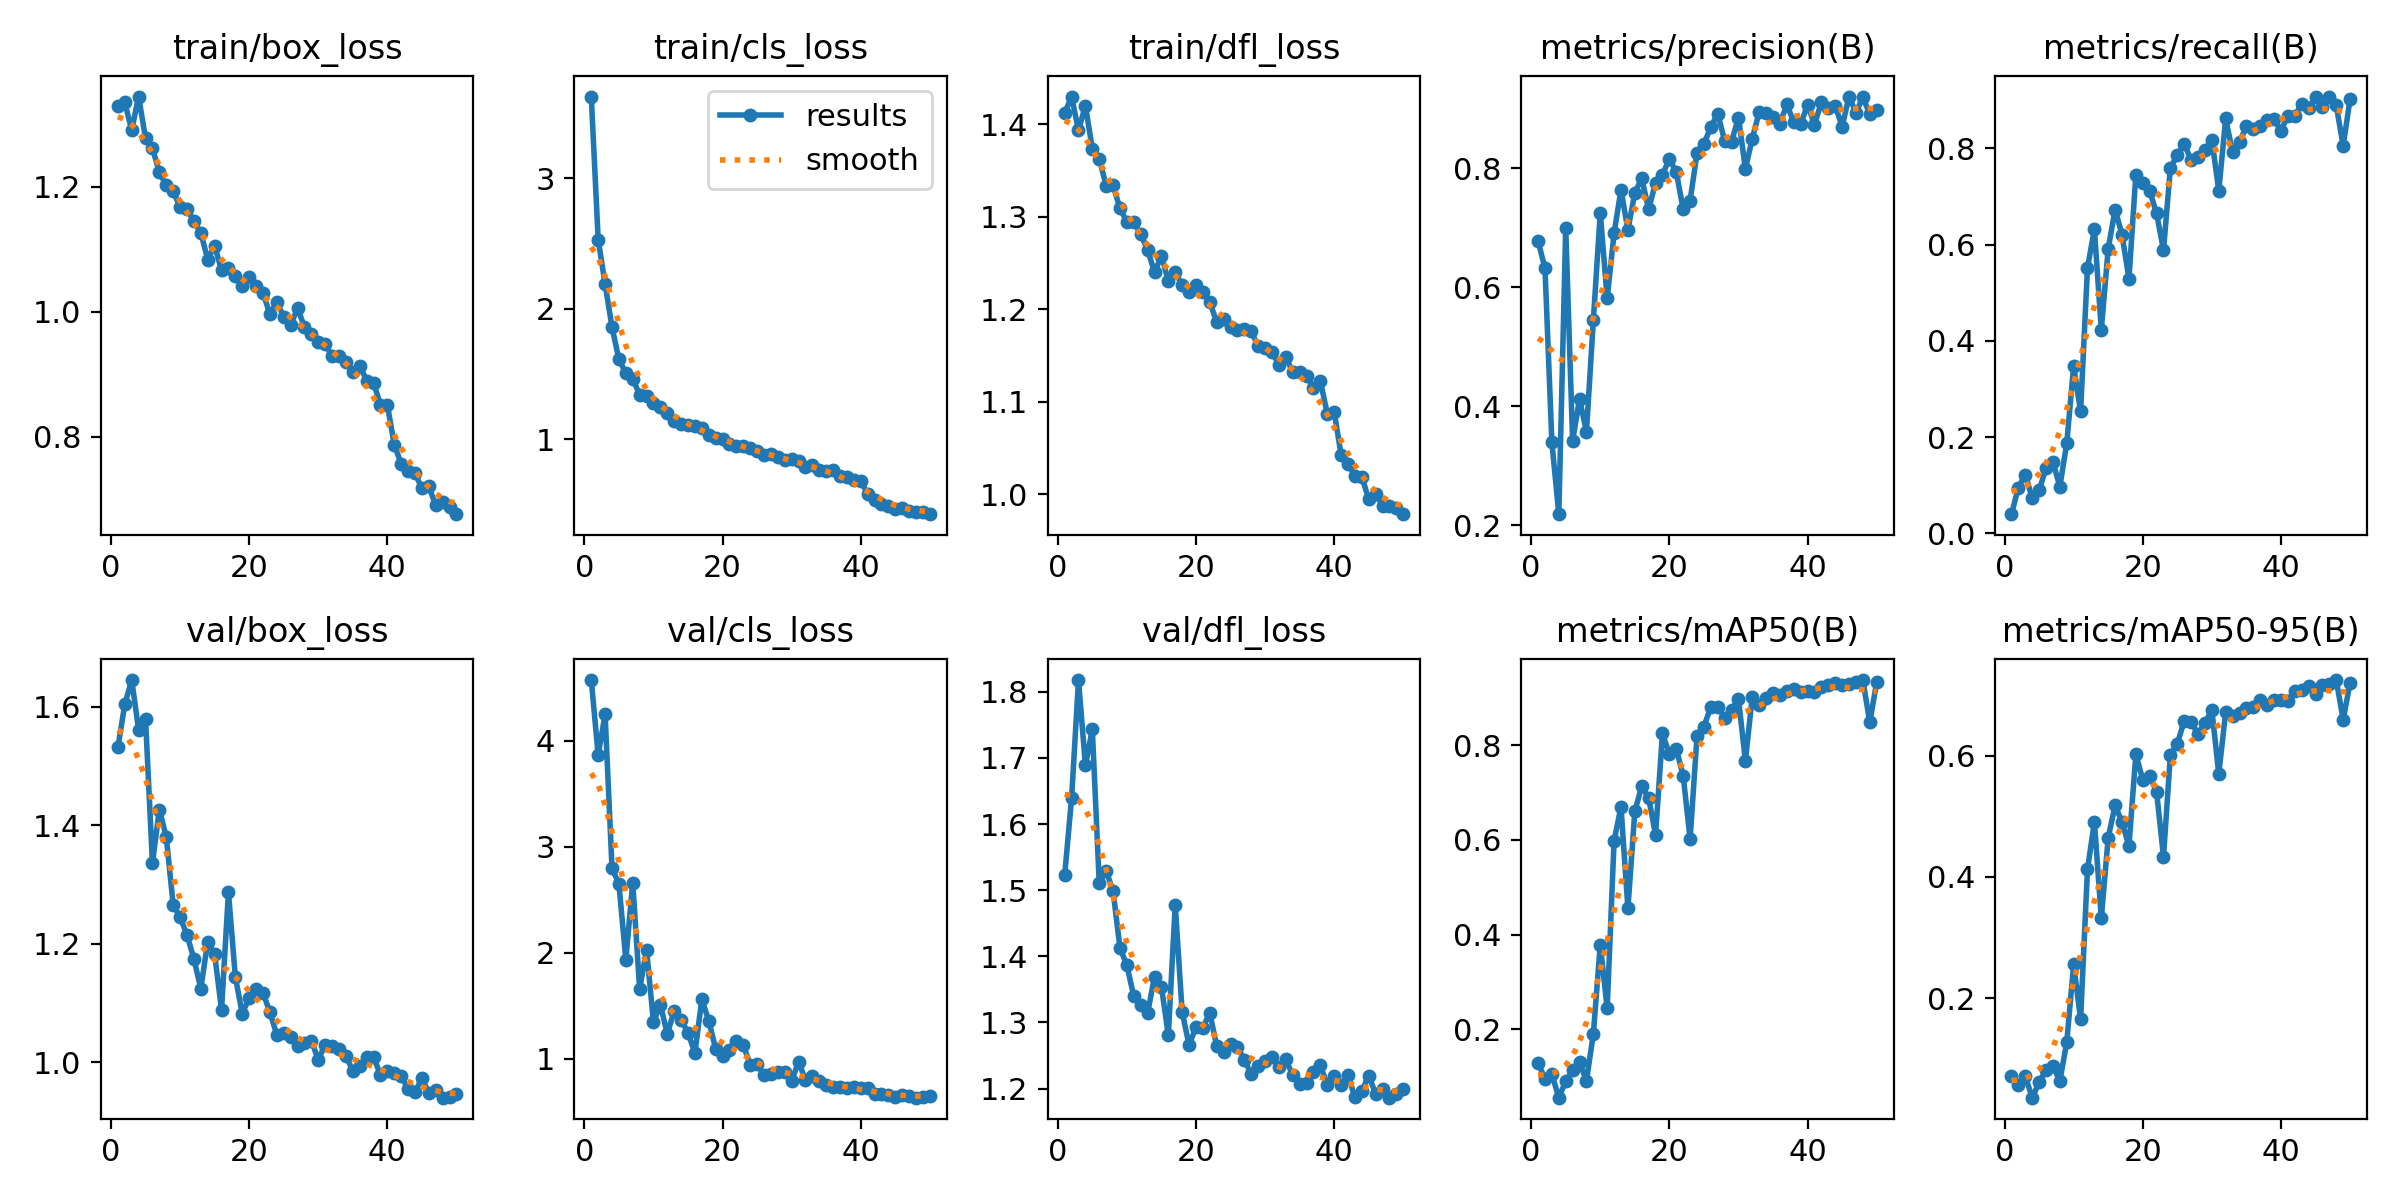

Values plotted in this chart, from the file beside it:
epoch, time, train/box_loss, train/cls_loss, train/dfl_loss, metrics/precision(B), metrics/recall(B), metrics/mAP50(B), metrics/mAP50-95(B), val/box_loss, val/cls_loss, val/dfl_loss, lr/pg0, lr/pg1, lr/pg2
1, 237.2, 1.33, 3.628, 1.412, 0.6778, 0.03962, 0.129, 0.07218, 1.532, 4.57, 1.523, 0.0004692, 0.0004692, 0.0004692
2, 506.2, 1.335, 2.531, 1.43, 0.6321, 0.09504, 0.09547, 0.05628, 1.604, 3.862, 1.639, 0.0009268, 0.0009268, 0.0009268
3, 769.5, 1.291, 2.189, 1.393, 0.3392, 0.1221, 0.1052, 0.07093, 1.645, 4.247, 1.818, 0.001366, 0.001366, 0.001366
4, 1100, 1.345, 1.859, 1.42, 0.2185, 0.07309, 0.05556, 0.03559, 1.562, 2.797, 1.689, 0.001344, 0.001344, 0.001344
5, 1459, 1.278, 1.611, 1.373, 0.699, 0.08949, 0.09023, 0.06066, 1.58, 2.647, 1.743, 0.001316, 0.001316, 0.001316
6, 1900, 1.262, 1.506, 1.363, 0.3421, 0.1351, 0.113, 0.08164, 1.336, 1.933, 1.511, 0.001288, 0.001288, 0.001288
7, 3294, 1.223, 1.462, 1.334, 0.4121, 0.1483, 0.1301, 0.08817, 1.427, 2.66, 1.529, 0.001259, 0.001259, 0.001259
8, 3719, 1.202, 1.34, 1.334, 0.3573, 0.09688, 0.09117, 0.06302, 1.381, 1.657, 1.499, 0.001231, 0.001231, 0.001231
9, 4123, 1.193, 1.333, 1.309, 0.5449, 0.1873, 0.1902, 0.1272, 1.266, 2.028, 1.413, 0.001203, 0.001203, 0.001203
10, 4554, 1.168, 1.28, 1.295, 0.7254, 0.3478, 0.3789, 0.2557, 1.245, 1.342, 1.386, 0.001174, 0.001174, 0.001174
11, 4989, 1.165, 1.242, 1.295, 0.5814, 0.2533, 0.244, 0.1649, 1.215, 1.51, 1.339, 0.001146, 0.001146, 0.001146
12, 5536, 1.145, 1.203, 1.281, 0.6911, 0.5516, 0.5979, 0.4123, 1.174, 1.232, 1.327, 0.001118, 0.001118, 0.001118
13, 6041, 1.127, 1.137, 1.265, 0.7643, 0.6321, 0.6696, 0.491, 1.124, 1.451, 1.314, 0.001089, 0.001089, 0.001089
14, 6500, 1.084, 1.118, 1.24, 0.6965, 0.4228, 0.455, 0.3322, 1.204, 1.368, 1.369, 0.001061, 0.001061, 0.001061
15, 12020, 1.106, 1.105, 1.258, 0.7589, 0.5918, 0.6601, 0.465, 1.182, 1.242, 1.354, 0.001033, 0.001033, 0.001033
16, 12538, 1.066, 1.098, 1.231, 0.7835, 0.673, 0.713, 0.5182, 1.089, 1.053, 1.281, 0.001005, 0.001005, 0.001005
17, 12923, 1.07, 1.087, 1.24, 0.7313, 0.6205, 0.6887, 0.4902, 1.287, 1.56, 1.478, 0.0009763, 0.0009763, 0.0009763
18, 13444, 1.057, 1.031, 1.226, 0.7756, 0.5291, 0.6105, 0.4511, 1.144, 1.356, 1.316, 0.000948, 0.000948, 0.000948
19, 13884, 1.042, 1.006, 1.219, 0.7895, 0.7455, 0.8246, 0.6024, 1.082, 1.093, 1.266, 0.0009197, 0.0009197, 0.0009197
20, 14338, 1.055, 0.9986, 1.227, 0.8157, 0.7288, 0.7805, 0.5604, 1.109, 1.023, 1.293, 0.0008914, 0.0008914, 0.0008914
21, 14779, 1.041, 0.9623, 1.218, 0.7938, 0.7117, 0.792, 0.567, 1.123, 1.079, 1.292, 0.0008631, 0.0008631, 0.0008631
22, 15274, 1.03, 0.9501, 1.208, 0.7313, 0.6649, 0.7351, 0.5403, 1.117, 1.162, 1.315, 0.0008348, 0.0008348, 0.0008348
23, 20779, 0.9959, 0.9446, 1.186, 0.7459, 0.5883, 0.6019, 0.4334, 1.084, 1.129, 1.264, 0.0008065, 0.0008065, 0.0008065
24, 23853, 1.016, 0.9313, 1.189, 0.8254, 0.7601, 0.8181, 0.6021, 1.046, 0.9413, 1.256, 0.0007782, 0.0007782, 0.0007782
25, 24346, 0.9915, 0.9072, 1.181, 0.8414, 0.786, 0.839, 0.6201, 1.049, 0.9443, 1.268, 0.0007499, 0.0007499, 0.0007499
26, 24840, 0.9792, 0.8788, 1.178, 0.8694, 0.8098, 0.8806, 0.6574, 1.043, 0.8482, 1.263, 0.0007216, 0.0007216, 0.0007216
27, 25310, 1.005, 0.8859, 1.179, 0.8922, 0.7755, 0.8804, 0.6559, 1.027, 0.8564, 1.243, 0.0006934, 0.0006934, 0.0006934
28, 28790, 0.9759, 0.8593, 1.176, 0.8463, 0.783, 0.8575, 0.6355, 1.033, 0.8769, 1.222, 0.0006651, 0.0006651, 0.0006651
29, 31720, 0.9639, 0.8422, 1.16, 0.8451, 0.7973, 0.8733, 0.6545, 1.036, 0.8756, 1.235, 0.0006368, 0.0006368, 0.0006368
30, 32195, 0.9521, 0.8439, 1.158, 0.8856, 0.8182, 0.8981, 0.675, 1.004, 0.7913, 1.242, 0.0006085, 0.0006085, 0.0006085
31, 34937, 0.9484, 0.829, 1.154, 0.7994, 0.7121, 0.7664, 0.5702, 1.029, 0.97, 1.248, 0.0005802, 0.0005802, 0.0005802
32, 35384, 0.9286, 0.789, 1.14, 0.85, 0.8623, 0.9019, 0.6722, 1.028, 0.7963, 1.232, 0.0005519, 0.0005519, 0.0005519
33, 35895, 0.9292, 0.7991, 1.149, 0.895, 0.7918, 0.8856, 0.6653, 1.023, 0.8325, 1.244, 0.0005236, 0.0005236, 0.0005236
34, 36412, 0.9189, 0.7635, 1.132, 0.8929, 0.8136, 0.8983, 0.6709, 1.01, 0.7913, 1.22, 0.0004953, 0.0004953, 0.0004953
35, 38317, 0.9032, 0.7539, 1.133, 0.8862, 0.8459, 0.9106, 0.6783, 0.9856, 0.7516, 1.207, 0.000467, 0.000467, 0.000467
36, 38826, 0.9138, 0.7625, 1.129, 0.8751, 0.8405, 0.9053, 0.6806, 0.9929, 0.7319, 1.209, 0.0004387, 0.0004387, 0.0004387
37, 39422, 0.8897, 0.7154, 1.115, 0.9076, 0.8476, 0.9131, 0.6913, 1.008, 0.7332, 1.225, 0.0004104, 0.0004104, 0.0004104
38, 40096, 0.8857, 0.7055, 1.123, 0.8778, 0.8594, 0.9184, 0.6845, 1.009, 0.7234, 1.235, 0.0003821, 0.0003821, 0.0003821
39, 40791, 0.8512, 0.6863, 1.087, 0.8745, 0.8605, 0.9128, 0.6927, 0.9783, 0.7279, 1.206, 0.0003538, 0.0003538, 0.0003538
40, 41391, 0.8507, 0.6767, 1.09, 0.9069, 0.8367, 0.9145, 0.6922, 0.9851, 0.7216, 1.219, 0.0003255, 0.0003255, 0.0003255
41, 42005, 0.7865, 0.5809, 1.043, 0.8738, 0.8684, 0.9126, 0.6911, 0.982, 0.7229, 1.206, 0.0002972, 0.0002972, 0.0002972
42, 44251, 0.7564, 0.5292, 1.033, 0.9111, 0.8671, 0.9221, 0.7077, 0.9761, 0.6668, 1.221, 0.0002689, 0.0002689, 0.0002689
43, 45001, 0.7447, 0.5022, 1.02, 0.9013, 0.8931, 0.9273, 0.7089, 0.9555, 0.67, 1.187, 0.0002406, 0.0002406, 0.0002406
44, 45632, 0.7409, 0.4849, 1.019, 0.9056, 0.8845, 0.932, 0.7144, 0.95, 0.6577, 1.196, 0.0002123, 0.0002123, 0.0002123
45, 46329, 0.7172, 0.4651, 0.9948, 0.8702, 0.9063, 0.9267, 0.702, 0.9726, 0.6418, 1.22, 0.0001841, 0.0001841, 0.0001841
46, 47149, 0.7199, 0.4675, 1.001, 0.9209, 0.886, 0.9289, 0.7166, 0.9486, 0.6551, 1.192, 0.0001558, 0.0001558, 0.0001558
47, 47881, 0.6896, 0.4502, 0.988, 0.8938, 0.9079, 0.9328, 0.7186, 0.9529, 0.644, 1.199, 0.0001275, 0.0001275, 0.0001275
48, 48595, 0.6956, 0.4406, 0.9873, 0.9195, 0.8897, 0.9372, 0.725, 0.9401, 0.6314, 1.186, 9.91726e-05, 9.91726e-05, 9.91726e-05
49, 49261, 0.6865, 0.4424, 0.9856, 0.8917, 0.8052, 0.848, 0.6597, 0.9415, 0.6408, 1.192, 7.08784e-05, 7.08784e-05, 7.08784e-05
50, 49966, 0.6756, 0.4235, 0.9787, 0.8983, 0.9028, 0.9323, 0.7201, 0.9462, 0.6443, 1.2, 4.25842e-05, 4.25842e-05, 4.25842e-05
